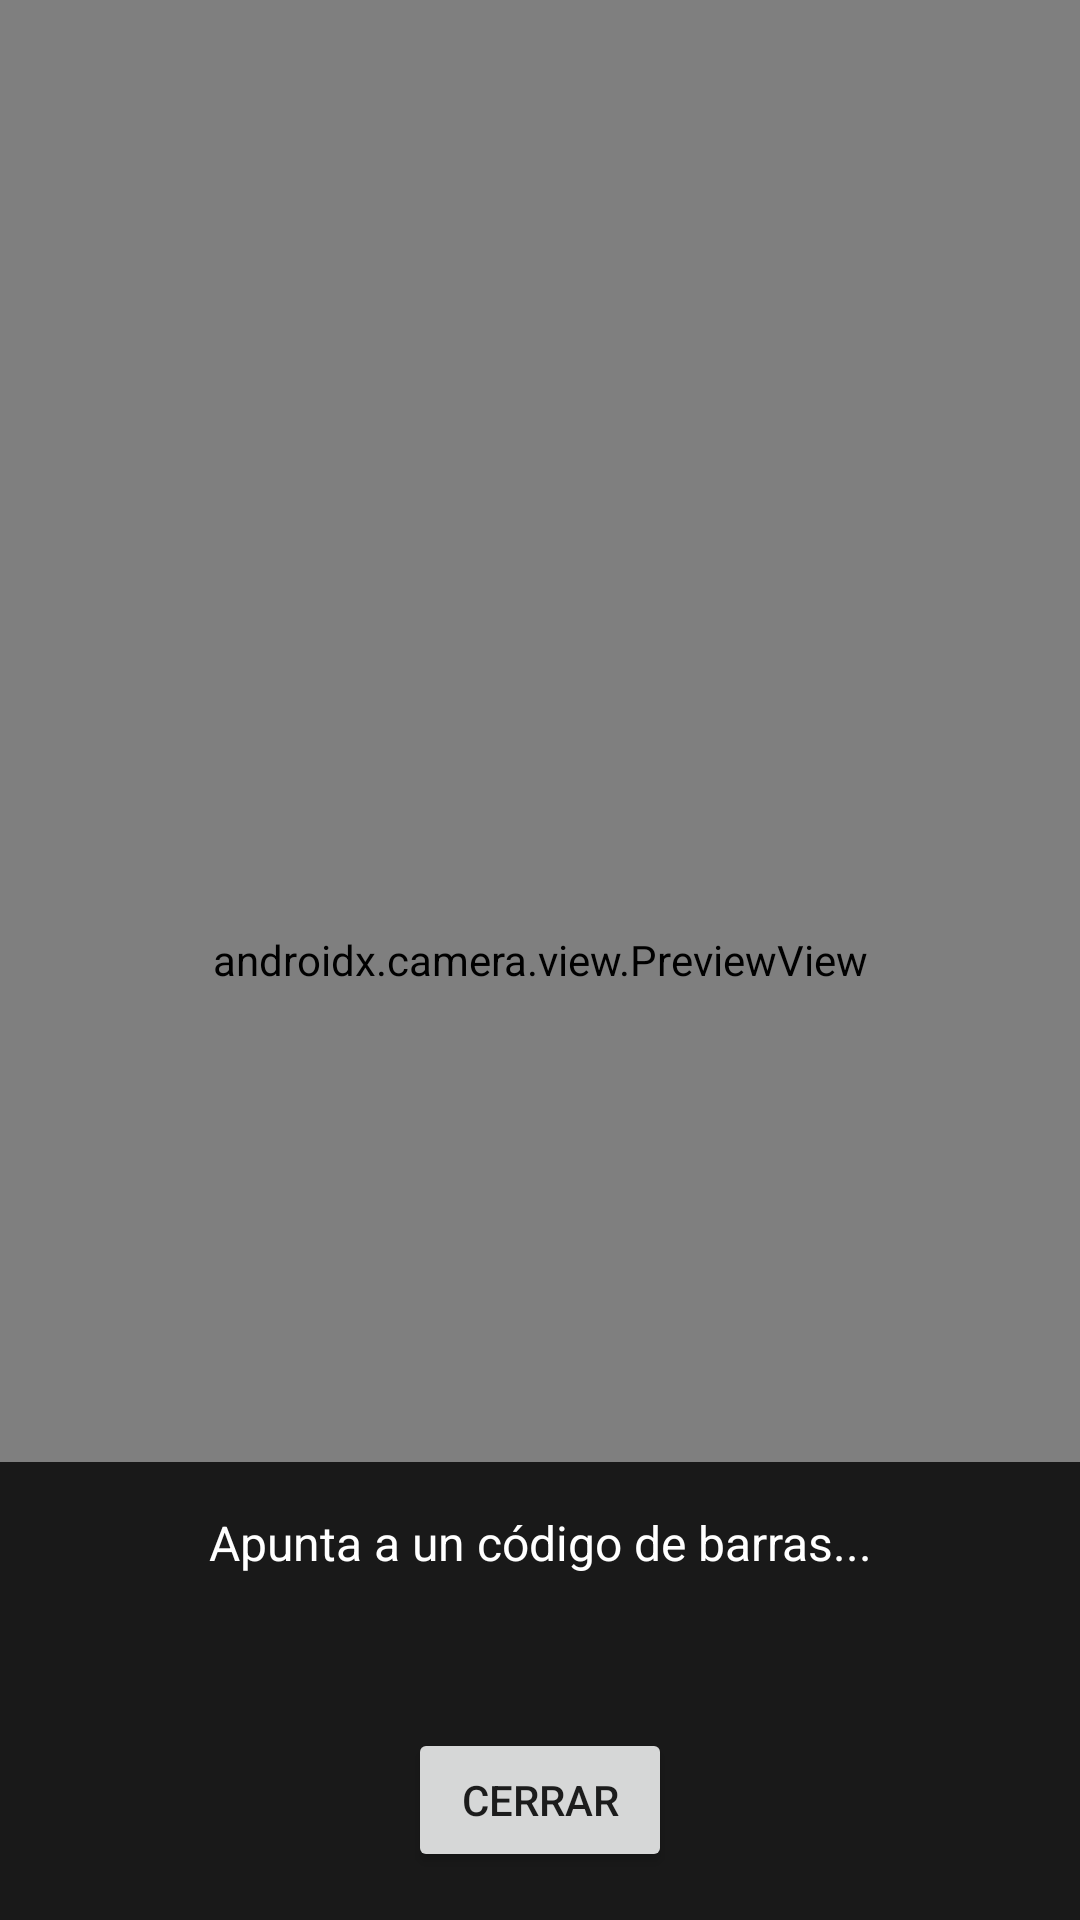

Here is an Android app screen rendered from its layout file. Give the layout XML and the strings, colors and styles it references.
<!-- AndroidManifest.xml: application theme Theme.ScannerTest -->
<!-- res/layout/activity_scan.xml -->
<?xml version="1.0" encoding="utf-8"?>
<FrameLayout xmlns:android="http://schemas.android.com/apk/res/android"
    android:layout_width="match_parent"
    android:layout_height="match_parent"
    android:background="#000000">

    <androidx.camera.view.PreviewView
        android:id="@+id/previewView"
        android:layout_width="match_parent"
        android:layout_height="match_parent" />

    <LinearLayout
        android:layout_width="match_parent"
        android:layout_height="wrap_content"
        android:layout_gravity="bottom"
        android:orientation="vertical"
        android:background="#CC000000"
        android:padding="16dp">

        <TextView
            android:id="@+id/txtStatus"
            android:layout_width="match_parent"
            android:layout_height="wrap_content"
            android:text="Apunta a un código de barras..."
            android:textColor="#FFFFFF"
            android:textSize="16sp"
            android:gravity="center" />

        <TextView
            android:id="@+id/txtResult"
            android:layout_width="match_parent"
            android:layout_height="wrap_content"
            android:text=""
            android:textColor="#4CAF50"
            android:textSize="20sp"
            android:textStyle="bold"
            android:gravity="center"
            android:layout_marginTop="8dp" />

        <Button
            android:id="@+id/btnClose"
            android:layout_width="wrap_content"
            android:layout_height="wrap_content"
            android:layout_gravity="center"
            android:text="Cerrar"
            android:layout_marginTop="16dp" />

    </LinearLayout>

</FrameLayout>
<!-- resources referenced by this layout -->
<resources>
  <style name="Theme.ScannerTest" parent="Theme.MaterialComponents.Light.NoActionBar">
          <item name="colorPrimary">#1976D2</item>
          <item name="colorPrimaryVariant">#1565C0</item>
          <item name="colorOnPrimary">#FFFFFF</item>
      </style>
</resources>
